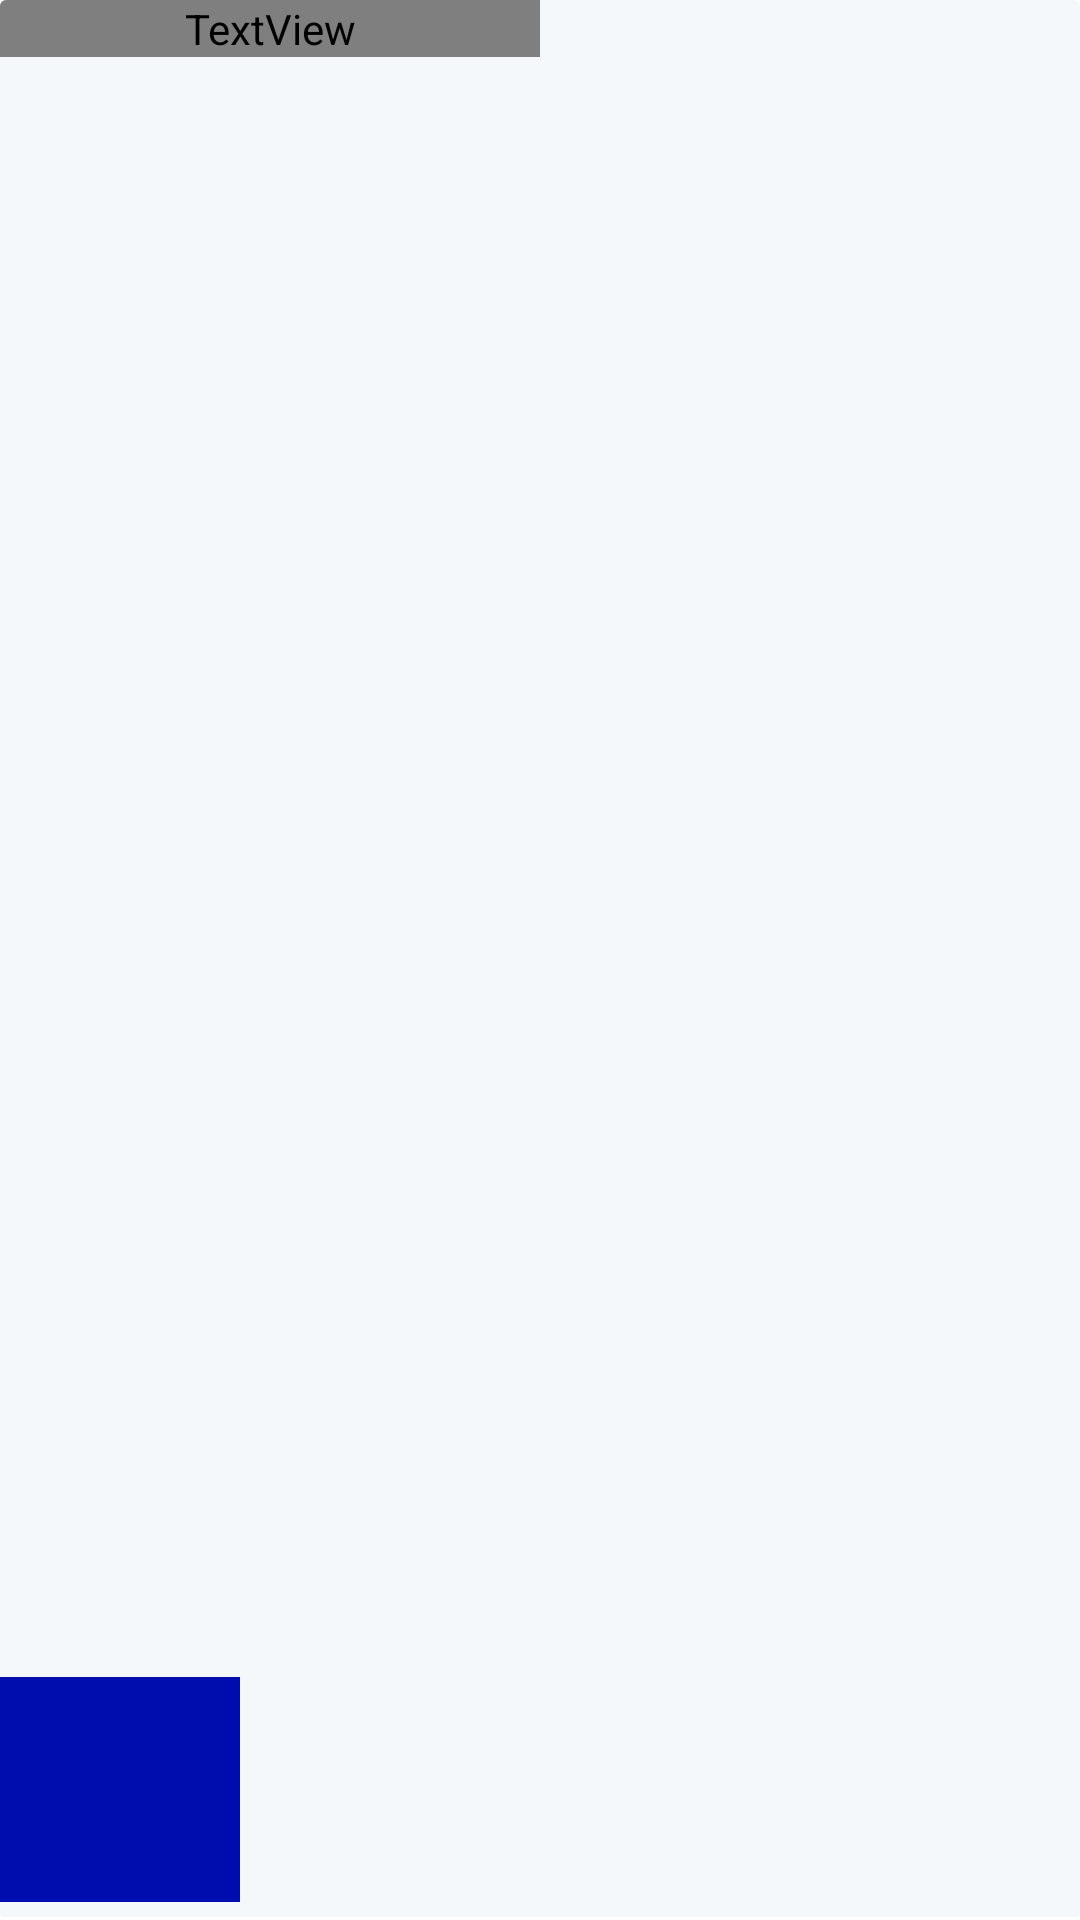

Reconstruct the res/layout file that produces this screen, plus the resources it refers to.
<!-- AndroidManifest.xml: application theme Theme.ECommerceApp -->
<!-- res/layout/cart_product_item.xml -->
<?xml version="1.0" encoding="utf-8"?>
<androidx.cardview.widget.CardView xmlns:android="http://schemas.android.com/apk/res/android"
    android:layout_width="match_parent"
    android:layout_height="wrap_content"
    xmlns:app="http://schemas.android.com/apk/res-auto"
    android:backgroundTint="@color/g_white"
    app:cardElevation="0dp">

    <androidx.constraintlayout.widget.ConstraintLayout
        android:layout_width="match_parent"
        android:layout_height="match_parent">

        <View
            android:id="@+id/line"
            android:layout_width="0dp"
            android:layout_height="1dp"
            android:layout_marginTop="10dp"
            android:background="@color/white"
            app:layout_constraintBottom_toBottomOf="parent"
            app:layout_constraintEnd_toEndOf="parent"
            app:layout_constraintStart_toStartOf="parent" />

        <ImageView
            android:id="@+id/imgCartProduct"
            android:layout_width="80dp"
            android:layout_height="75dp"
            android:layout_marginBottom="5dp"
            app:layout_constraintBottom_toTopOf="@+id/line"
            app:layout_constraintStart_toStartOf="parent"
            android:scaleType="centerCrop"
            android:src="@color/g_blue"/>

        <TextView
            android:layout_width="180dp"
            android:layout_height="wrap_content"
            android:layout_marginStart="8dp"
            android:layout_marginTop="8dp"
            android:fontFamily="@font/poppins_light"/>

    </androidx.constraintlayout.widget.ConstraintLayout>

</androidx.cardview.widget.CardView>
<!-- resources referenced by this layout -->
<resources>
  <color name="g_blue">#000DAE</color>
  <color name="g_white">#F5F8FA</color>
  <color name="white">#FFFFFFFF</color>
  <style name="Theme.ECommerceApp" parent="Theme.MaterialComponents.Light.DarkActionBar">
          
          <item name="colorPrimary">@color/purple_500</item>
          <item name="colorPrimaryVariant">@color/purple_700</item>
          <item name="colorOnPrimary">@color/white</item>
          
          <item name="colorSecondary">@color/teal_200</item>
          <item name="colorSecondaryVariant">@color/teal_700</item>
          <item name="colorOnSecondary">@color/black</item>
          
          <item name="android:statusBarColor">?attr/colorPrimaryVariant</item>
          
      </style>
  <color name="purple_500">#FF6200EE</color>
  <color name="purple_700">#FF3700B3</color>
  <color name="teal_200">#FF03DAC5</color>
  <color name="teal_700">#FF018786</color>
  <color name="black">#FF000000</color>
</resources>
